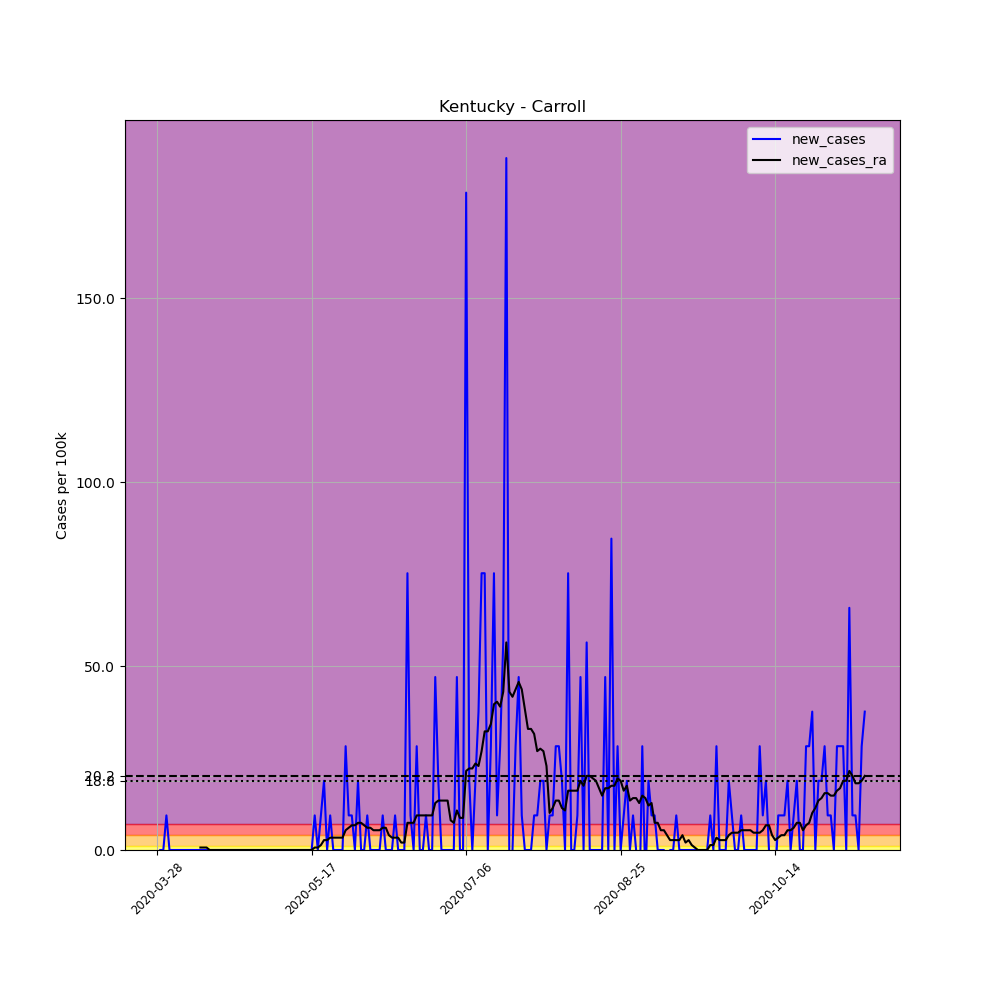

The data file committed next to this chart (first rows):
, date, county, state, fips, cases, deaths, COUNTY, STNAME, CTYNAME, POPESTIMATE2019, per_100k, new_cases, new_cases_ra
426082, 2020-03-28, Carroll, Kentucky, 21041, 1, 0, 41, Kentucky, Carroll, 10631, 9.406, , 
426083, 2020-03-29, Carroll, Kentucky, 21041, 1, 0, 41, Kentucky, Carroll, 10631, 9.406, 0.0, 
426084, 2020-03-30, Carroll, Kentucky, 21041, 1, 0, 41, Kentucky, Carroll, 10631, 9.406, 0.0, 
426085, 2020-03-31, Carroll, Kentucky, 21041, 2, 0, 41, Kentucky, Carroll, 10631, 18.81, 9.406, 
426086, 2020-04-01, Carroll, Kentucky, 21041, 2, 0, 41, Kentucky, Carroll, 10631, 18.81, 0.0, 
426087, 2020-04-02, Carroll, Kentucky, 21041, 2, 0, 41, Kentucky, Carroll, 10631, 18.81, 0.0, 
426088, 2020-04-03, Carroll, Kentucky, 21041, 2, 0, 41, Kentucky, Carroll, 10631, 18.81, 0.0, 
426089, 2020-04-04, Carroll, Kentucky, 21041, 2, 0, 41, Kentucky, Carroll, 10631, 18.81, 0.0, 
426090, 2020-04-05, Carroll, Kentucky, 21041, 2, 0, 41, Kentucky, Carroll, 10631, 18.81, 0.0, 
426091, 2020-04-06, Carroll, Kentucky, 21041, 2, 0, 41, Kentucky, Carroll, 10631, 18.81, 0.0, 
426092, 2020-04-07, Carroll, Kentucky, 21041, 2, 0, 41, Kentucky, Carroll, 10631, 18.81, 0.0, 
426093, 2020-04-08, Carroll, Kentucky, 21041, 2, 0, 41, Kentucky, Carroll, 10631, 18.81, 0.0, 
426094, 2020-04-09, Carroll, Kentucky, 21041, 2, 0, 41, Kentucky, Carroll, 10631, 18.81, 0.0, 
426095, 2020-04-10, Carroll, Kentucky, 21041, 2, 0, 41, Kentucky, Carroll, 10631, 18.81, 0.0, 
426096, 2020-04-11, Carroll, Kentucky, 21041, 2, 0, 41, Kentucky, Carroll, 10631, 18.81, 0.0, 0.6719
426097, 2020-04-12, Carroll, Kentucky, 21041, 2, 0, 41, Kentucky, Carroll, 10631, 18.81, 0.0, 0.6719
426098, 2020-04-13, Carroll, Kentucky, 21041, 2, 0, 41, Kentucky, Carroll, 10631, 18.81, 0.0, 0.6719
426099, 2020-04-14, Carroll, Kentucky, 21041, 2, 0, 41, Kentucky, Carroll, 10631, 18.81, 0.0, 0.0
426100, 2020-04-15, Carroll, Kentucky, 21041, 2, 0, 41, Kentucky, Carroll, 10631, 18.81, 0.0, 0.0
426101, 2020-04-16, Carroll, Kentucky, 21041, 2, 0, 41, Kentucky, Carroll, 10631, 18.81, 0.0, 0.0
426102, 2020-04-17, Carroll, Kentucky, 21041, 2, 0, 41, Kentucky, Carroll, 10631, 18.81, 0.0, 0.0
426103, 2020-04-18, Carroll, Kentucky, 21041, 2, 0, 41, Kentucky, Carroll, 10631, 18.81, 0.0, 0.0
426104, 2020-04-19, Carroll, Kentucky, 21041, 2, 0, 41, Kentucky, Carroll, 10631, 18.81, 0.0, 0.0
426105, 2020-04-20, Carroll, Kentucky, 21041, 2, 0, 41, Kentucky, Carroll, 10631, 18.81, 0.0, 0.0
426106, 2020-04-21, Carroll, Kentucky, 21041, 2, 0, 41, Kentucky, Carroll, 10631, 18.81, 0.0, 0.0
426107, 2020-04-22, Carroll, Kentucky, 21041, 2, 0, 41, Kentucky, Carroll, 10631, 18.81, 0.0, 0.0
426108, 2020-04-23, Carroll, Kentucky, 21041, 2, 0, 41, Kentucky, Carroll, 10631, 18.81, 0.0, 0.0
426109, 2020-04-24, Carroll, Kentucky, 21041, 2, 0, 41, Kentucky, Carroll, 10631, 18.81, 0.0, 0.0
426110, 2020-04-25, Carroll, Kentucky, 21041, 2, 0, 41, Kentucky, Carroll, 10631, 18.81, 0.0, 0.0
426111, 2020-04-26, Carroll, Kentucky, 21041, 2, 0, 41, Kentucky, Carroll, 10631, 18.81, 0.0, 0.0
426112, 2020-04-27, Carroll, Kentucky, 21041, 2, 0, 41, Kentucky, Carroll, 10631, 18.81, 0.0, 0.0
426113, 2020-04-28, Carroll, Kentucky, 21041, 2, 0, 41, Kentucky, Carroll, 10631, 18.81, 0.0, 0.0
426114, 2020-04-29, Carroll, Kentucky, 21041, 2, 0, 41, Kentucky, Carroll, 10631, 18.81, 0.0, 0.0
426115, 2020-04-30, Carroll, Kentucky, 21041, 2, 0, 41, Kentucky, Carroll, 10631, 18.81, 0.0, 0.0
426116, 2020-05-01, Carroll, Kentucky, 21041, 2, 0, 41, Kentucky, Carroll, 10631, 18.81, 0.0, 0.0
426117, 2020-05-02, Carroll, Kentucky, 21041, 2, 0, 41, Kentucky, Carroll, 10631, 18.81, 0.0, 0.0
426118, 2020-05-03, Carroll, Kentucky, 21041, 2, 0, 41, Kentucky, Carroll, 10631, 18.81, 0.0, 0.0
426119, 2020-05-04, Carroll, Kentucky, 21041, 2, 0, 41, Kentucky, Carroll, 10631, 18.81, 0.0, 0.0
426120, 2020-05-05, Carroll, Kentucky, 21041, 2, 0, 41, Kentucky, Carroll, 10631, 18.81, 0.0, 0.0
426121, 2020-05-06, Carroll, Kentucky, 21041, 2, 0, 41, Kentucky, Carroll, 10631, 18.81, 0.0, 0.0
426122, 2020-05-07, Carroll, Kentucky, 21041, 2, 0, 41, Kentucky, Carroll, 10631, 18.81, 0.0, 0.0
426123, 2020-05-08, Carroll, Kentucky, 21041, 2, 0, 41, Kentucky, Carroll, 10631, 18.81, 0.0, 0.0
426124, 2020-05-09, Carroll, Kentucky, 21041, 2, 0, 41, Kentucky, Carroll, 10631, 18.81, 0.0, 0.0
426125, 2020-05-10, Carroll, Kentucky, 21041, 2, 0, 41, Kentucky, Carroll, 10631, 18.81, 0.0, 0.0
426126, 2020-05-11, Carroll, Kentucky, 21041, 2, 0, 41, Kentucky, Carroll, 10631, 18.81, 0.0, 0.0
426127, 2020-05-12, Carroll, Kentucky, 21041, 2, 0, 41, Kentucky, Carroll, 10631, 18.81, 0.0, 0.0
426128, 2020-05-13, Carroll, Kentucky, 21041, 2, 0, 41, Kentucky, Carroll, 10631, 18.81, 0.0, 0.0
426129, 2020-05-14, Carroll, Kentucky, 21041, 2, 0, 41, Kentucky, Carroll, 10631, 18.81, 0.0, 0.0
426130, 2020-05-15, Carroll, Kentucky, 21041, 2, 0, 41, Kentucky, Carroll, 10631, 18.81, 0.0, 0.0
426131, 2020-05-16, Carroll, Kentucky, 21041, 2, 0, 41, Kentucky, Carroll, 10631, 18.81, 0.0, 0.0
426132, 2020-05-17, Carroll, Kentucky, 21041, 2, 0, 41, Kentucky, Carroll, 10631, 18.81, 0.0, 0.0
426133, 2020-05-18, Carroll, Kentucky, 21041, 3, 0, 41, Kentucky, Carroll, 10631, 28.22, 9.406, 0.6719
426134, 2020-05-19, Carroll, Kentucky, 21041, 3, 0, 41, Kentucky, Carroll, 10631, 28.22, 0.0, 0.6719
426135, 2020-05-20, Carroll, Kentucky, 21041, 4, 0, 41, Kentucky, Carroll, 10631, 37.63, 9.406, 1.344
426136, 2020-05-21, Carroll, Kentucky, 21041, 6, 0, 41, Kentucky, Carroll, 10631, 56.44, 18.81, 2.688
426137, 2020-05-22, Carroll, Kentucky, 21041, 6, 0, 41, Kentucky, Carroll, 10631, 56.44, 0.0, 2.688
426138, 2020-05-23, Carroll, Kentucky, 21041, 7, 0, 41, Kentucky, Carroll, 10631, 65.85, 9.406, 3.359
426139, 2020-05-24, Carroll, Kentucky, 21041, 7, 0, 41, Kentucky, Carroll, 10631, 65.85, 0.0, 3.359
426140, 2020-05-25, Carroll, Kentucky, 21041, 7, 0, 41, Kentucky, Carroll, 10631, 65.85, 0.0, 3.359
426141, 2020-05-26, Carroll, Kentucky, 21041, 7, 0, 41, Kentucky, Carroll, 10631, 65.85, 0.0, 3.359
... 170 more rows
